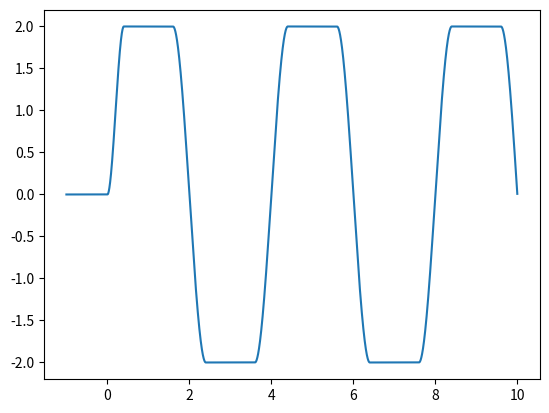

Reproduce this figure in Python.
"""
mavsim_python
    - Chapter 5 assignment for Beard & McLain, PUP, 2012
    - Last Update:
[redacted]
"""
import sys

import matplotlib.pyplot as plt
import numpy as np


class Signals:
    """Class capable of simulating a variety of signal types"""

    def __init__(
        self,
        amplitude: float = 1.0,
        frequency: float = 1.0,
        start_time: float = 0.0,
        duration: float = 0.01,
        dc_offset: float = 0.0,
    ) -> None:
        """Store variables to create a signal"""
        self.amplitude: float = amplitude
        self.frequency = frequency  # radians/sec
        self.period = 1.0 / frequency
        self.start_time = start_time  # sec
        self.duration = duration
        self.dc_offset = dc_offset
        self.last_switch = start_time

    def step(self, time: float) -> float:
        """Step function"""
        if time >= self.start_time:
            y = self.amplitude
        else:
            y = 0.0
        return y + self.dc_offset

    def sinusoid(self, time: float) -> float:
        """sinusoidal function"""
        if time >= self.start_time:
            y = self.amplitude * np.sin(self.frequency * time)
        else:
            y = 0.0
        return float(y + self.dc_offset)

    def square(self, time: float) -> float:
        """square wave function"""
        if time < self.start_time:
            y = 0.0
        elif time < self.last_switch + self.period / 2.0:
            y = self.amplitude
        else:
            y = -self.amplitude
        if time >= self.last_switch + self.period:
            self.last_switch = time
        return y + self.dc_offset

    def sawtooth(self, time: float) -> float:
        """sawtooth wave function"""
        if time < self.start_time:
            y = 0.0
        else:
            y = self.amplitude * (time - self.last_switch)
        if time >= self.last_switch + self.period:
            self.last_switch = time
        return y + self.dc_offset

    def trapezoid(self, time: float) -> float:
        """trapezoidal wave function"""
        k = 0.075  # transition fraction (fraction of wave period of rise/fall: 0 to 0.25 )
        if time < self.start_time:
            y = 0.0
        elif time < (self.last_switch + k * self.period):
            y = self.amplitude * (time - self.last_switch) / (k * self.period)
        elif time < (self.last_switch + (0.5 - k) * self.period):
            y = self.amplitude
        elif time < (self.last_switch + (0.5 + k) * self.period):
            y = self.amplitude - self.amplitude * (
                time - (self.last_switch + (0.5 - k) * self.period)
            ) / (k * self.period)
        elif time < (self.last_switch + (1 - k) * self.period):
            y = -self.amplitude
        else:
            y = -self.amplitude + self.amplitude * (
                time - (self.last_switch + (1 - k) * self.period)
            ) / (k * self.period)
        if time >= self.last_switch + self.period:
            self.last_switch = time
        return y + self.dc_offset

    def polynomial(self, time: float) -> float:
        """polynomial transition wave function"""
        k = 0.1  # transition fraction (fraction of wave period of rise/fall: 0 to 0.25 )
        tt = k * self.period  # transition time
        if time < self.start_time:
            y = 0.0
        elif time <= (self.start_time + tt):
            y = (3.0 / (tt ** 2)) * self.amplitude * (time - self.start_time) ** 2 - (
                2.0 / (tt ** 3)
            ) * self.amplitude * (time - self.start_time) ** 3
        elif time <= (self.last_switch + 0.5 * self.period - tt):
            y = self.amplitude
        elif time <= (self.last_switch + 0.5 * self.period + tt):
            y = (
                self.amplitude
                - (3.0 / (2.0 * tt) ** 2)
                * 2.0
                * self.amplitude
                * (time - (self.last_switch + 0.5 * self.period - tt)) ** 2
                + (2.0 / (2.0 * tt) ** 3)
                * 2.0
                * self.amplitude
                * (time - (self.last_switch + 0.5 * self.period - tt)) ** 3
            )
        elif time <= (self.last_switch + self.period - tt):
            y = -self.amplitude
        else:
            y = (
                -self.amplitude
                + (3.0 / (2.0 * tt) ** 2)
                * 2.0
                * self.amplitude
                * (time - (self.last_switch + self.period - tt)) ** 2
                - (2.0 / (2.0 * tt) ** 3)
                * 2.0
                * self.amplitude
                * (time - (self.last_switch + self.period - tt)) ** 3
            )
        if time >= self.last_switch + self.period + tt:
            self.last_switch = time - tt
        return y + self.dc_offset

    def impulse(self, time: float) -> float:
        """impulse function"""
        if self.start_time <= time <= (self.start_time + self.duration):
            y = self.amplitude
        else:
            y = 0.0
        return y + self.dc_offset

    def doublet(self, time: float) -> float:
        """doublet function"""
        if self.start_time <= time <= (self.start_time + self.duration):
            y = self.amplitude
        elif (
            (self.start_time + self.duration)
            <= time
            <= (self.start_time + 2 * self.duration)
        ):
            y = -self.amplitude
        else:
            y = 0.0
        return y + self.dc_offset

    def random(self, time: float) -> float:
        """random function"""
        if time >= self.start_time:
            y = self.amplitude * np.random.randn()
        else:
            y = 0.0
        return y + self.dc_offset


def main() -> int:
    """Function for testing the signals"""
    # instantiate the system
    input_signal = Signals(amplitude=2.0, frequency=0.25)
    Ts = 0.001

    # main simulation loop
    sim_time = -1.0
    time = [sim_time]
    # output = [input_signal.sinusoid(sim_time)]
    # output = [input_signal.step(sim_time)]
    # output = [input_signal.impulse(sim_time)]
    # output = [input_signal.doublet(sim_time)]
    # output = [input_signal.random(sim_time)]
    # output = [input_signal.square(sim_time)]
    # output = [input_signal.sawtooth(sim_time)]
    # output = [input_signal.trapezoid(sim_time)]
    output = [input_signal.polynomial(sim_time)]
    while sim_time <= 10.0:
        # y = input_signal.sinusoid(sim_time)
        # y = input_signal.step(sim_time)
        # y = input_signal.impulse(sim_time)
        # y = input_signal.doublet(sim_time)
        # y = input_signal.random(sim_time)
        # y = input_signal.square(sim_time)
        # y = input_signal.sawtooth(sim_time)
        # y = input_signal.trapezoid(sim_time)
        y = input_signal.polynomial(sim_time)
        sim_time += Ts  # increment the simulation time

        # update data for plotting
        time.append(sim_time)
        output.append(y)

    # plot output vs time
    plt.plot(time, output)
    plt.show()
    return 1


if __name__ == "__main__":
    sys.exit(main())
